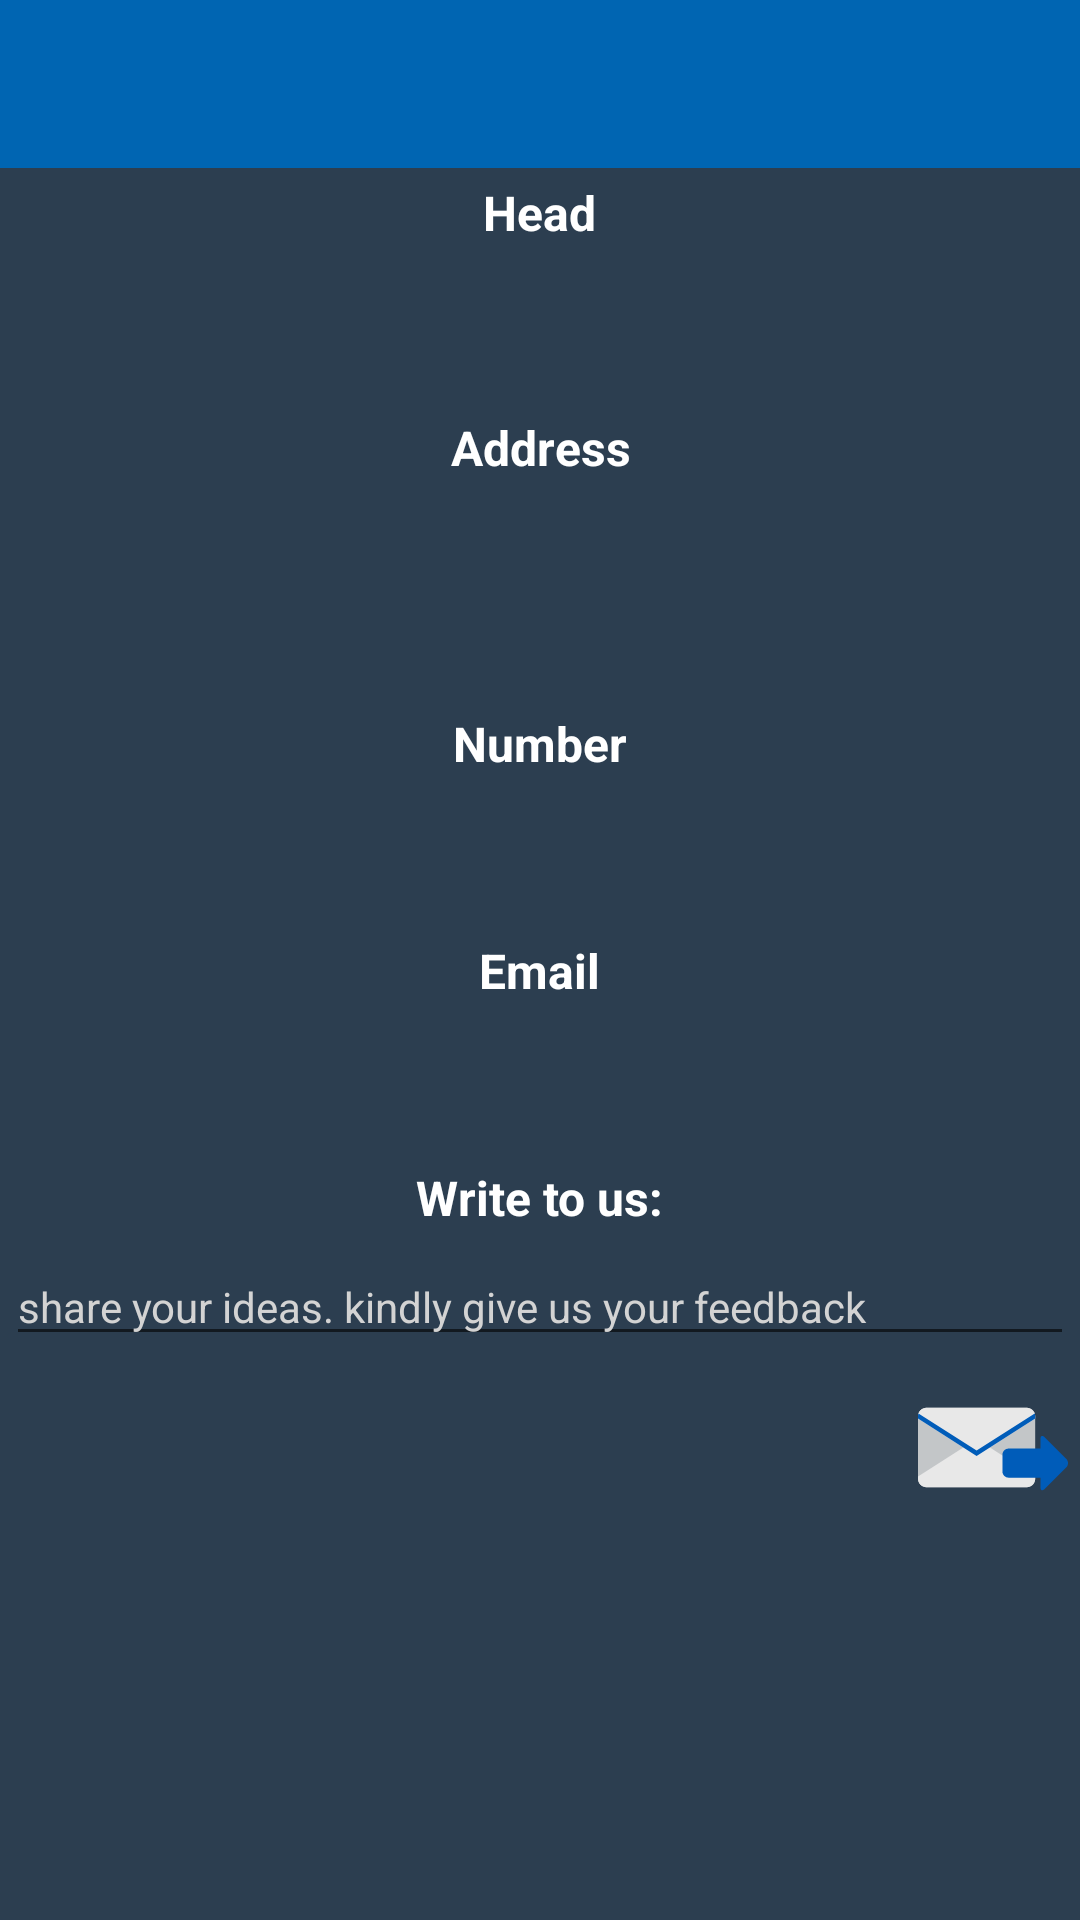

The Android layout XML behind this screen, and the referenced resources:
<!-- AndroidManifest.xml: application theme AppTheme -->
<!-- res/layout/activity_contact_us.xml -->
<?xml version="1.0" encoding="utf-8"?>
<android.support.v4.widget.DrawerLayout xmlns:android="http://schemas.android.com/apk/res/android"
    xmlns:app="http://schemas.android.com/apk/res-auto"
    xmlns:tools="http://schemas.android.com/tools"
    android:id="@+id/drawer_layout_contact"
    android:layout_width="match_parent"
    android:layout_height="match_parent"
    android:fitsSystemWindows="true"
    tools:openDrawer="start">
    <FrameLayout
        android:layout_width="fill_parent"
        android:layout_height="fill_parent">

        <LinearLayout xmlns:android="http://schemas.android.com/apk/res/android"
            xmlns:app="http://schemas.android.com/apk/res-auto"
            xmlns:tools="http://schemas.android.com/tools"
            android:layout_width="match_parent"
            android:layout_height="match_parent"
            android:background="@color/colorPrimary"
            android:orientation="vertical"
            tools:context="com.cgtta.cgtta.Contact">
        <android.support.design.widget.AppBarLayout
            android:layout_width="match_parent"
            android:layout_height="wrap_content"
            android:theme="@style/AppTheme.AppBarOverlay">

            <android.support.v7.widget.Toolbar
                android:id="@+id/toolbar_contact"
                android:layout_width="match_parent"
                android:layout_height="?attr/actionBarSize"
                android:background="?attr/colorAccent"
                app:popupTheme="@style/AppTheme.PopupOverlay" />

        </android.support.design.widget.AppBarLayout>


            <ScrollView
                android:layout_width="match_parent"
                android:layout_height="match_parent">

                <LinearLayout
                    android:layout_width="match_parent"
                    android:layout_height="match_parent"
                    android:orientation="vertical">
                    <TextView

                        android:layout_gravity="center"
                        android:gravity="center"
                        android:layout_width="wrap_content"
                        android:layout_height="wrap_content"
                        android:layout_margin="4dp"
                        android:textStyle="bold"
                        android:text="Head"
                        android:textColor="@color/white"
                        android:textSize="16sp" />

                    <TextView
                        android:id="@+id/c_head_textview"
                        android:layout_width="match_parent"
                        android:layout_height="wrap_content"
                        android:layout_margin="2dp"
                        android:textColor="@color/white"
                        android:textSize="16dp"
                        />

                    <TextView
                        android:id="@+id/c_position_textview"
                        android:layout_width="match_parent"
                        android:layout_height="wrap_content"
                        android:layout_margin="2dp"
                        android:textColor="@color/white"
                        android:textSize="14dp" />

                    <TextView

                        android:layout_gravity="center"
                        android:gravity="center"
                        android:id="@+id/textView2"
                        android:textStyle="bold"
                        android:layout_width="wrap_content"
                        android:layout_height="wrap_content"
                        android:layout_margin="4dp"
                        android:text="Address"
                        android:textColor="@color/white"
                        android:textSize="16sp" />

                    <TextView

                        android:id="@+id/c_address1_textview"
                        android:layout_width="match_parent"
                        android:layout_height="wrap_content"
                        android:layout_margin="2dp"
                        android:textColor="@color/white"
                        android:textSize="14dp" />

                    <TextView

                        android:id="@+id/c_address2_textview"
                        android:layout_width="match_parent"
                        android:layout_height="wrap_content"
                        android:layout_margin="2dp"
                        android:textColor="@color/white"
                        android:textSize="14dp" />

                    <TextView

                        android:id="@+id/c_address3_textview"
                        android:layout_width="match_parent"
                        android:layout_height="wrap_content"
                        android:layout_margin="2dp"
                        android:textColor="@color/white"
                        android:textSize="14dp" />

                    <TextView

                        android:layout_gravity="center"
                        android:gravity="center"
                        android:id="@+id/textView"
                        android:textStyle="bold"
                        android:layout_width="wrap_content"
                        android:layout_height="wrap_content"
                        android:layout_margin="4dp"
                        android:text="Number"
                        android:textColor="@color/white"
                        android:textSize="16sp" />

                    <TextView

                        android:id="@+id/c_number1_textview"
                        android:layout_width="match_parent"
                        android:layout_height="wrap_content"
                        android:layout_margin="2dp"
                        android:textColor="@color/white"
                        android:textSize="14dp" />

                    <TextView

                        android:id="@+id/c_number2_textview"
                        android:layout_width="match_parent"
                        android:layout_height="wrap_content"
                        android:layout_margin="2dp"
                        android:textColor="@color/white"
                        android:textSize="14dp" />

                    <TextView
                        android:layout_gravity="center"
                        android:gravity="center"
                        android:layout_width="wrap_content"
                        android:layout_height="wrap_content"
                        android:layout_margin="4dp"
                        android:textStyle="bold"
                        android:text="Email"
                        android:textColor="@color/white"
                        android:textSize="16sp" />

                    <TextView

                        android:id="@+id/c_email1_textview"
                        android:layout_width="match_parent"
                        android:layout_height="wrap_content"
                        android:layout_margin="2dp"
                        android:textColor="@color/white"
                        android:textSize="14dp" />

                    <TextView

                        android:id="@+id/c_email2_textview"
                        android:layout_width="match_parent"
                        android:layout_height="wrap_content"
                        android:layout_margin="2dp"
                        android:textColor="@color/white"
                        android:textSize="14dp" />

                    <TextView
                        android:layout_gravity="center"
                        android:gravity="center"
                        android:layout_width="wrap_content"
                        android:layout_height="wrap_content"
                        android:layout_margin="4dp"
                        android:textStyle="bold"
                        android:text="Write to us:"
                        android:textColor="@color/white"
                        android:textSize="16sp" />

                    <EditText

                        android:id="@+id/feedback_edittext"
                        android:layout_width="match_parent"
                        android:layout_height="wrap_content"
                        android:layout_margin="2dp"
                        android:ems="10"
                        android:hint="share your ideas. kindly give us your feedback"
                        android:inputType="textMultiLine"
                        android:textColor="@color/white"
                        android:textColorHint="#d3d3d3"
                        android:textSize="14dp" />
                    <android.support.v7.widget.AppCompatImageButton
                        android:id="@+id/send_feedback_button"
                        android:layout_width="50dp"
                        android:layout_height="50dp"
                        android:layout_gravity="right"
                        android:layout_margin="4dp"
                        android:adjustViewBounds="true"
                        android:background="@android:color/transparent"
                        android:elevation="20dp"
                        android:scaleType="fitCenter"
                        app:srcCompat="@drawable/ic_send_feedback" />
                </LinearLayout>
            </ScrollView>


        </LinearLayout>

    </FrameLayout>
    <android.support.design.widget.NavigationView
        android:id="@+id/nav_view_contact"
        android:layout_width="wrap_content"
        android:layout_height="match_parent"
        android:layout_gravity="start"
        android:background="@android:color/white"
        android:fitsSystemWindows="true"
        app:headerLayout="@layout/navigation_drawer_layout"
        app:menu="@menu/navigation_drawer_menu" />

</android.support.v4.widget.DrawerLayout>
<!-- res/layout/navigation_drawer_layout.xml (included above) -->
<?xml version="1.0" encoding="utf-8"?>
<LinearLayout xmlns:android="http://schemas.android.com/apk/res/android"
    android:orientation="vertical" android:layout_width="match_parent"
    android:layout_height="match_parent"
    xmlns:app="http://schemas.android.com/apk/res-auto"
    android:background="@android:color/white">

    <ImageView
        android:id="@+id/navigation_drawer_header"
        android:layout_width="fill_parent"
        android:layout_height="200dp"
        android:src="@drawable/cgtta_logo"
        android:paddingTop="16dp"
        android:scaleType="fitCenter"
        android:adjustViewBounds="true"
        android:background="@android:color/white"
        />
</LinearLayout>
<!-- resources referenced by this layout -->
<resources>
  <color name="colorPrimary">#2c3e50</color>
  <color name="white">#FFFFFF</color>
  <!-- drawable cgtta_logo: jpg bitmap (drawable, 876270 bytes) -->
  <!-- drawable ic_send_feedback (drawable) -->
  <vector android:height="24dp" android:viewportHeight="383.47"
      android:viewportWidth="383.47" android:width="24dp" xmlns:android="http://schemas.android.com/apk/res/android">
      <path android:fillColor="#C3C6C8" android:pathData="M299.7,107.6c0,-11.8 -9.6,-21.4 -21.4,-21.4H21.4C9.6,86.1 0,95.8 0,107.6v160.5c0,11.8 9.6,21.4 21.4,21.4h256.8c11.8,0 21.4,-9.6 21.4,-21.4V107.6z"/>
      <path android:fillColor="#E8E8E8" android:pathData="M149.8,166.1L0,262v6.1c0,11.8 9.6,21.4 21.4,21.4h256.8c11.8,0 21.4,-9.6 21.4,-21.4v-6.1L149.8,166.1z"/>
      <path android:fillColor="#E8E8E8" android:pathData="M149.8,209.5l149.8,-95.8v-6.1c0,-11.8 -9.6,-21.4 -21.4,-21.4H21.4C9.6,86.1 0,95.8 0,107.6v6.1L149.8,209.5z"/>
      <path android:fillColor="#005CB9" android:pathData="M298.5,100.7l-148.7,95.1L1.2,100.7C0.4,102.8 0,105.1 0,107.6v6.1l149.8,95.8l149.8,-95.8v-6.1C299.7,105.1 299.2,102.8 298.5,100.7z"/>
      <path android:fillColor="#005CB9" android:pathData="M378.9,216.7l-54.9,-54.9c-6.1,-6.1 -11.1,-4 -11.1,4.6v24.2h-81.3c-8.7,0 -15.7,7.1 -15.7,15.7v43c0,8.7 7.1,15.7 15.7,15.7h81.3v24.2c0,8.7 5,10.7 11.1,4.6l54.9,-54.9C385,232.8 385,222.8 378.9,216.7z"/>
  </vector>
  <style name="AppTheme.AppBarOverlay" parent="ThemeOverlay.AppCompat.Dark.ActionBar" />
  <style name="AppTheme.PopupOverlay" parent="ThemeOverlay.AppCompat.Light" />
  <style name="AppTheme" parent="Theme.AppCompat.Light.DarkActionBar">
          
          <item name="colorPrimary">@color/colorPrimary</item>
          <item name="colorPrimaryDark">@color/colorPrimaryDark</item>
          <item name="colorAccent">@color/colorAccent</item>
      </style>
  <color name="colorPrimaryDark">#000000</color>
  <color name="colorAccent">#0065b2</color>
</resources>
